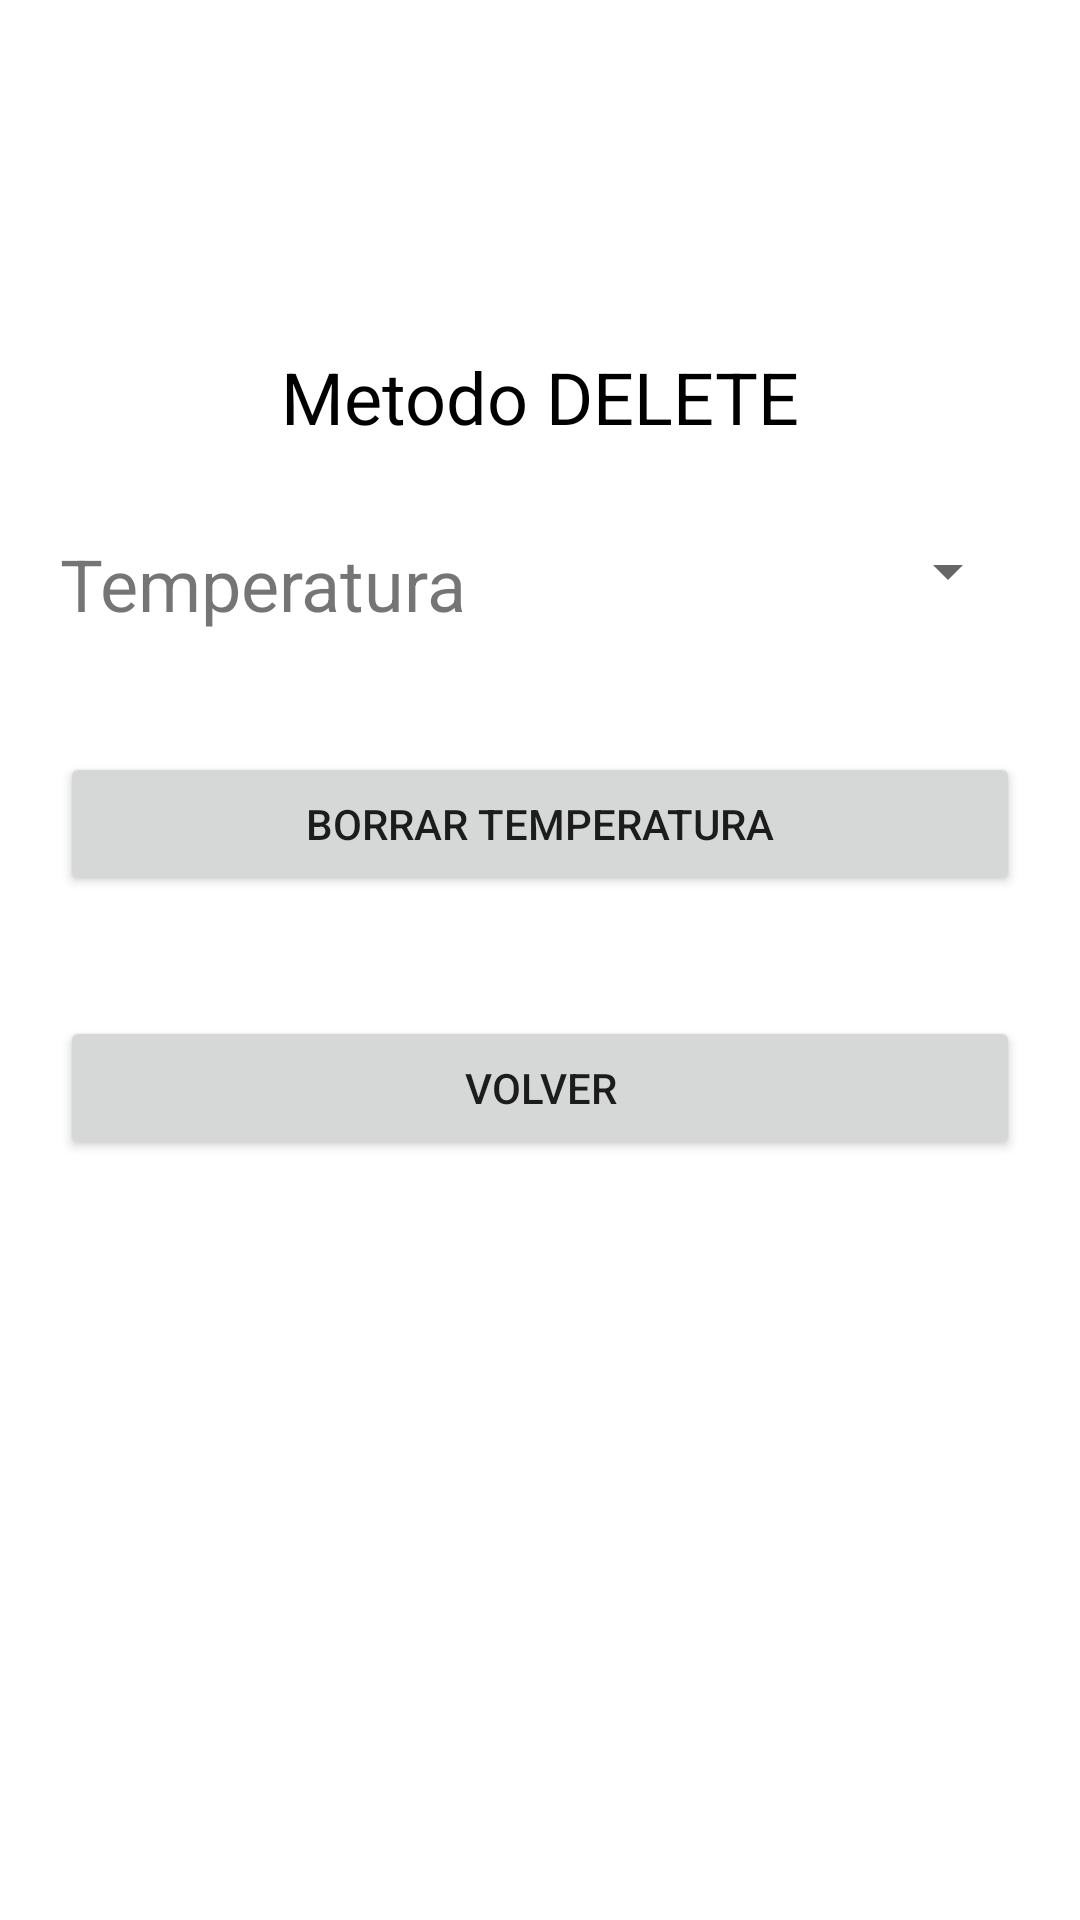

This screen was rendered from an Android layout file. Write that file and the resources it references.
<!-- AndroidManifest.xml: application theme Theme.AMST_lab4_grupo5 -->
<!-- res/layout/activity_metodo_delete.xml -->
<?xml version="1.0" encoding="utf-8"?>
<LinearLayout xmlns:android="http://schemas.android.com/apk/res/android"
    xmlns:app="http://schemas.android.com/apk/res-auto"
    xmlns:tools="http://schemas.android.com/tools"
    android:layout_width="match_parent"
    android:layout_height="match_parent"
    android:orientation="vertical"
    android:gravity="center"
    tools:context=".MetodoDelete">

    <TextView
        android:layout_width="wrap_content"
        android:layout_height="wrap_content"
        android:layout_marginTop="40dp"
        android:gravity="center"
        android:text="Metodo DELETE"
        android:textColor="@color/black"
        android:textSize="24sp" />
    <LinearLayout
        android:layout_width="match_parent"
        android:layout_height="wrap_content"
        android:layout_marginTop="30dp"
        android:layout_marginBottom="20dp"
        android:orientation="horizontal">

        <TextView
            android:id="@+id/textView6"
            android:layout_width="wrap_content"
            android:layout_height="wrap_content"
            android:layout_marginLeft="20dp"
            android:text="Temperatura"
            android:textSize="24dp"/>

        <Spinner
            android:id="@+id/spn_temperaturas"
            android:layout_width="match_parent"
            android:layout_height="wrap_content"
            android:layout_marginLeft="60dp"
            android:layout_marginRight="20dp"
            tools:ignore="TouchTargetSizeCheck" />
    </LinearLayout>

    <LinearLayout
        android:layout_width="match_parent"
        android:layout_height="333dp"
        android:orientation="vertical">

        <Button
            android:id="@+id/buttonDELETE"
            android:layout_width="match_parent"
            android:layout_height="wrap_content"
            android:layout_margin="20dp"
            android:text="borrar temperatura" />

        <Button
            android:id="@+id/btn_volver"
            android:layout_width="match_parent"
            android:layout_height="wrap_content"
            android:layout_margin="20dp"
            android:onClick="volverMenuPrincipal"
            android:text="volver" />
    </LinearLayout>

</LinearLayout>
<!-- resources referenced by this layout -->
<resources>
  <style name="Theme.AMST_lab4_grupo5" parent="Theme.MaterialComponents.DayNight.DarkActionBar">
          
          <item name="colorPrimary">@color/purple_500</item>
          <item name="colorPrimaryVariant">@color/purple_700</item>
          <item name="colorOnPrimary">@color/white</item>
          
          <item name="colorSecondary">@color/teal_200</item>
          <item name="colorSecondaryVariant">@color/teal_700</item>
          <item name="colorOnSecondary">@color/black</item>
          
          <item name="android:statusBarColor" tools:targetApi="l">?attr/colorPrimaryVariant</item>
          
      </style>
  <!-- not gathered from this repository: default colours our renderer supplied (Android Studio template values) -->
  <color name="purple_500">#FF6200EE</color>
  <color name="purple_700">#FF3700B3</color>
  <color name="teal_200">#FF03DAC5</color>
  <color name="teal_700">#FF018786</color>
  <color name="black">#FF000000</color>
  <color name="white">#FFFFFFFF</color>
</resources>
